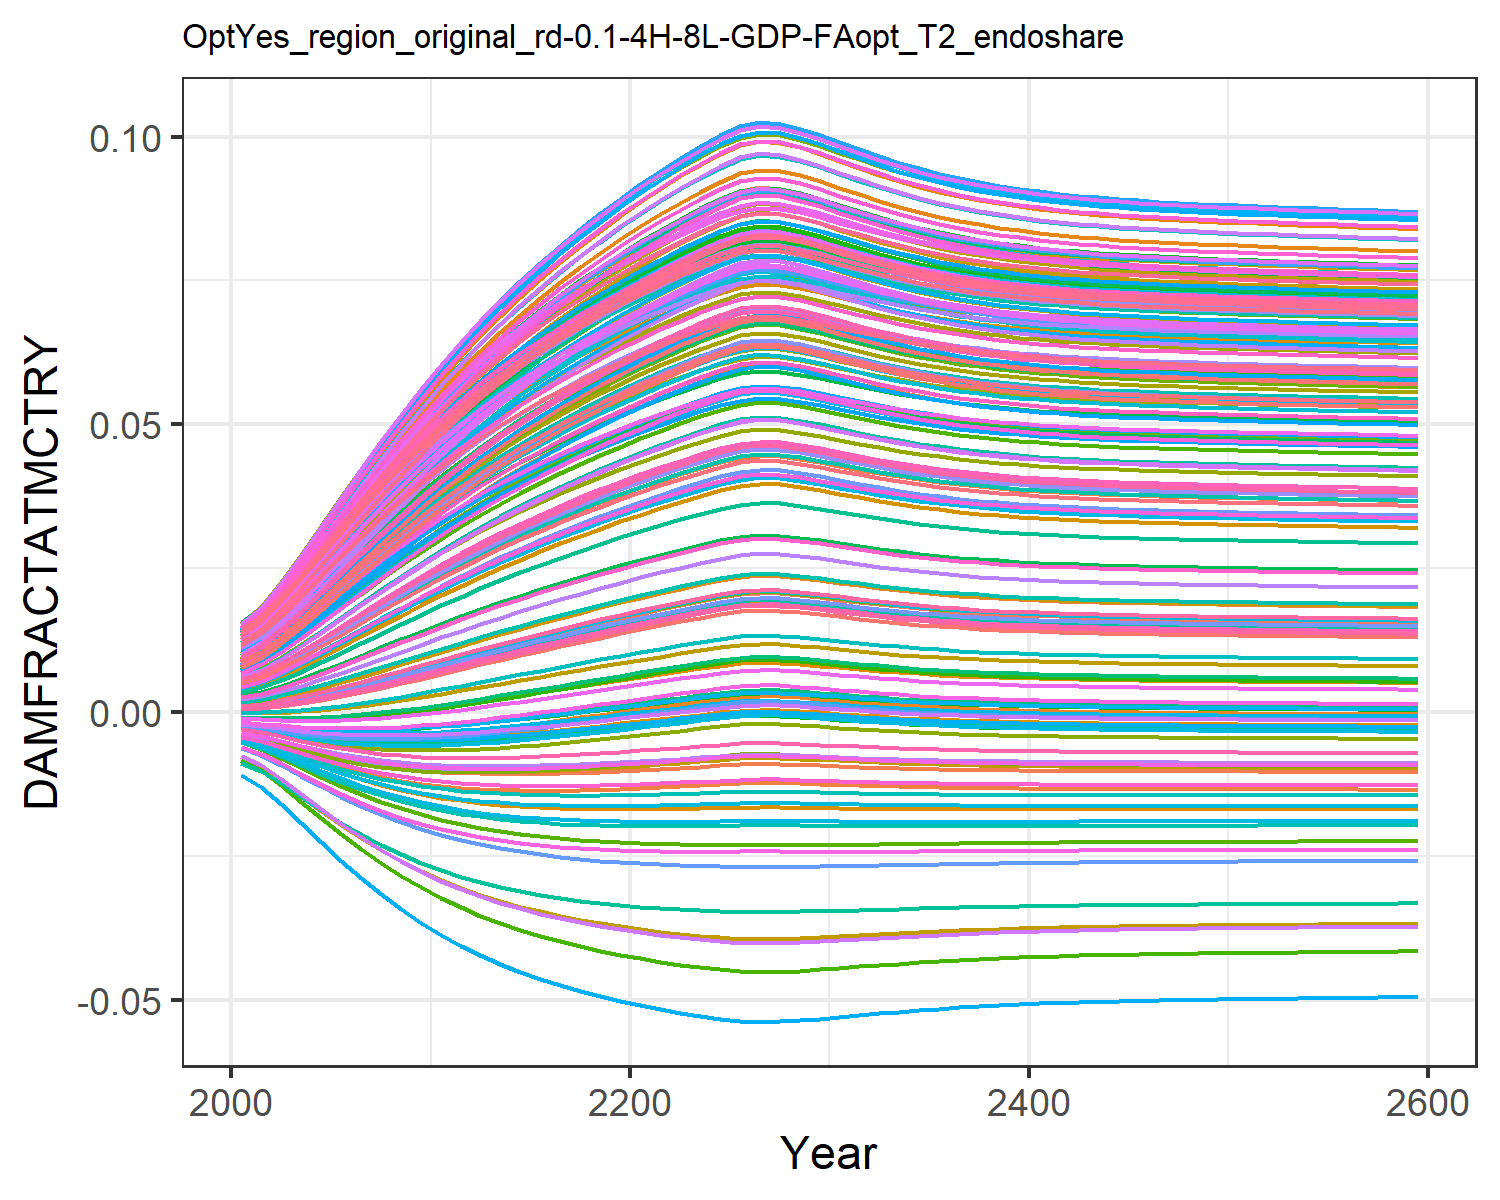

Values plotted in this chart, from the file beside it:
0.0004944558363300738, 0.009035041868853537, 0.0010779841660710774, 0.0127878253965087, 0.00461966740140384, -0.0036702585896140017, 0.005396870574371772, -0.004468618289771348, 0.0015197870186281555, 0.007712177554695604, -0.002175850673307704, 0.01452616220537947, 0.014177142238750337, 0.011646475765467606, -0.0008179012320524119, 0.01390162019000104, 0.012861461062364172, -0.0023375822918926628, -0.004484082233695831, 0.01275811598117009, 0.004026221859281131, 0.00963568972124365, 0.014346147544533642, 0.01391696621400593
0.0007213, 0.01085, 0.001388, 0.0153, 0.005549, -0.004316, 0.006476, -0.005253, 0.001935, 0.009241, -0.002498, 0.01711, 0.01691, 0.01386, -0.0008842, 0.01658, 0.01499, -0.002698, -0.005372, 0.01512, 0.004919, 0.01155, 0.01675, 0.01646
0.001098, 0.01355, 0.001888, 0.01904, 0.00696, -0.00522, 0.008103, -0.006355, 0.002588, 0.01153, -0.002919, 0.02096, 0.02097, 0.01717, -0.0009389, 0.02057, 0.01813, -0.00318, -0.006632, 0.01862, 0.006276, 0.0144, 0.0203, 0.02023
0.001581, 0.01664, 0.00251, 0.02327, 0.008604, -0.006164, 0.009978, -0.007512, 0.003381, 0.01416, -0.003313, 0.02531, 0.02557, 0.02093, -0.0009368, 0.02509, 0.02167, -0.003649, -0.007975, 0.02257, 0.007859, 0.01765, 0.02429, 0.02448
0.002157, 0.01993, 0.003232, 0.02775, 0.01039, -0.007065, 0.012, -0.008628, 0.004278, 0.01697, -0.003632, 0.02991, 0.03044, 0.02493, -0.0008602, 0.02986, 0.02538, -0.004055, -0.009294, 0.02674, 0.009583, 0.02108, 0.02846, 0.02896
0.00281, 0.02327, 0.004032, 0.03229, 0.01225, -0.007876, 0.01408, -0.009644, 0.00525, 0.01984, -0.003852, 0.03455, 0.03537, 0.029, -0.0007043, 0.03468, 0.0291, -0.004371, -0.01052, 0.03094, 0.01138, 0.02456, 0.03263, 0.03347
0.003522, 0.02659, 0.004887, 0.03676, 0.01414, -0.008576, 0.01616, -0.01053, 0.006269, 0.02271, -0.003968, 0.03913, 0.04022, 0.03303, -0.0004733, 0.03943, 0.03274, -0.004589, -0.01163, 0.03507, 0.01321, 0.028, 0.0367, 0.03789
0.004277, 0.02983, 0.00578, 0.04109, 0.01602, -0.009159, 0.01822, -0.01129, 0.007317, 0.02552, -0.003984, 0.04355, 0.04492, 0.03695, -0.0001753, 0.04403, 0.03623, -0.004711, -0.0126, 0.03905, 0.01502, 0.03133, 0.0406, 0.04216
0.005065, 0.03296, 0.006699, 0.04526, 0.01788, -0.009631, 0.02024, -0.01191, 0.008381, 0.02825, -0.003908, 0.0478, 0.04945, 0.04075, 0.0001805, 0.04845, 0.03957, -0.004744, -0.01344, 0.04287, 0.01682, 0.03455, 0.04432, 0.04625
0.005877, 0.03599, 0.007638, 0.04926, 0.0197, -0.01, 0.0222, -0.01242, 0.009455, 0.03089, -0.003752, 0.05188, 0.05379, 0.04441, 0.0005861, 0.05269, 0.04274, -0.004698, -0.01416, 0.04652, 0.01859, 0.03764, 0.04785, 0.05016
0.00671, 0.03891, 0.00859, 0.05311, 0.02149, -0.01028, 0.02412, -0.01282, 0.01053, 0.03346, -0.003524, 0.05579, 0.05796, 0.04794, 0.001035, 0.05676, 0.04577, -0.004582, -0.01477, 0.05002, 0.02033, 0.04062, 0.0512, 0.0539
0.007531, 0.04163, 0.009522, 0.05668, 0.0232, -0.01047, 0.02592, -0.01312, 0.01158, 0.03587, -0.003244, 0.05942, 0.06184, 0.05123, 0.001505, 0.06054, 0.04856, -0.004411, -0.01527, 0.05326, 0.02198, 0.04339, 0.05428, 0.05736
0.008341, 0.04421, 0.01044, 0.06004, 0.02482, -0.01059, 0.02764, -0.01333, 0.0126, 0.03815, -0.00292, 0.06283, 0.06547, 0.05433, 0.001992, 0.06408, 0.05116, -0.004194, -0.01568, 0.05629, 0.02356, 0.04599, 0.05715, 0.06059
0.009144, 0.04665, 0.01133, 0.06321, 0.02639, -0.01065, 0.02928, -0.01347, 0.01359, 0.04032, -0.002561, 0.06604, 0.06891, 0.05727, 0.002493, 0.06742, 0.05359, -0.00394, -0.016, 0.05914, 0.02508, 0.04846, 0.05984, 0.06363
0.009937, 0.04898, 0.01222, 0.06621, 0.0279, -0.01066, 0.03085, -0.01355, 0.01456, 0.04239, -0.002171, 0.06908, 0.07216, 0.06007, 0.003006, 0.07059, 0.05589, -0.003653, -0.01626, 0.06184, 0.02655, 0.0508, 0.06236, 0.06651
0.01072, 0.05119, 0.01309, 0.06906, 0.02935, -0.01063, 0.03236, -0.01358, 0.01551, 0.04438, -0.001757, 0.07196, 0.07525, 0.06274, 0.003526, 0.0736, 0.05805, -0.00334, -0.01646, 0.06439, 0.02797, 0.05302, 0.06474, 0.06923
0.01149, 0.05331, 0.01394, 0.07178, 0.03076, -0.01056, 0.03381, -0.01356, 0.01644, 0.04628, -0.001323, 0.07471, 0.0782, 0.06528, 0.004052, 0.07646, 0.0601, -0.003005, -0.01661, 0.06682, 0.02934, 0.05514, 0.06698, 0.07181
0.01225, 0.05534, 0.01478, 0.07437, 0.03212, -0.01045, 0.03521, -0.0135, 0.01735, 0.0481, -0.0008734, 0.07732, 0.081, 0.06772, 0.004581, 0.07918, 0.06204, -0.002653, -0.01671, 0.06912, 0.03066, 0.05716, 0.0691, 0.07426
0.013, 0.05727, 0.0156, 0.07683, 0.03343, -0.01032, 0.03655, -0.01341, 0.01823, 0.04984, -0.0004121, 0.0798, 0.08366, 0.07004, 0.00511, 0.08177, 0.06388, -0.002286, -0.01678, 0.07131, 0.03194, 0.05908, 0.07111, 0.07659
0.01373, 0.05912, 0.0164, 0.07917, 0.03469, -0.01017, 0.03784, -0.01328, 0.01909, 0.05151, 5.6510870008852354e-5, 0.08216, 0.0862, 0.07225, 0.005635, 0.08423, 0.06561, -0.00191, -0.01681, 0.07338, 0.03317, 0.06092, 0.073, 0.07879
0.01444, 0.06088, 0.01718, 0.0814, 0.0359, -0.009995, 0.03907, -0.01314, 0.01993, 0.0531, 0.0005289, 0.0844, 0.08861, 0.07436, 0.006155, 0.08657, 0.06726, -0.001528, -0.01681, 0.07535, 0.03435, 0.06266, 0.07479, 0.08088
0.01513, 0.06255, 0.01793, 0.08351, 0.03707, -0.009805, 0.04025, -0.01297, 0.02073, 0.05462, 0.001002, 0.08653, 0.09089, 0.07636, 0.006668, 0.08879, 0.06881, -0.001142, -0.01678, 0.07722, 0.03548, 0.06432, 0.07647, 0.08286
0.0158, 0.06415, 0.01866, 0.08551, 0.03818, -0.009604, 0.04137, -0.01279, 0.02151, 0.05607, 0.001473, 0.08854, 0.09306, 0.07827, 0.007171, 0.09089, 0.07027, -0.0007555, -0.01674, 0.07898, 0.03657, 0.06589, 0.07806, 0.08473
0.01645, 0.06565, 0.01936, 0.0874, 0.03924, -0.009395, 0.04244, -0.0126, 0.02226, 0.05744, 0.001936, 0.09043, 0.0951, 0.08007, 0.007659, 0.09286, 0.07164, -0.0003734, -0.01667, 0.08064, 0.0376, 0.06737, 0.07954, 0.08649
0.01706, 0.06705, 0.02002, 0.08915, 0.04023, -0.009184, 0.04344, -0.0124, 0.02296, 0.05872, 0.002383, 0.09219, 0.09699, 0.08174, 0.008127, 0.0947, 0.07291, -2.3797106591255668e-6, -0.0166, 0.08217, 0.03857, 0.06874, 0.08091, 0.08812
0.01756, 0.06819, 0.02057, 0.09057, 0.04105, -0.009, 0.04425, -0.01223, 0.02354, 0.05976, 0.002759, 0.09362, 0.09853, 0.0831, 0.008516, 0.09619, 0.07393, 0.0003104, -0.01652, 0.08342, 0.03937, 0.06986, 0.08202, 0.08944
0.01779, 0.06869, 0.02081, 0.0912, 0.0414, -0.008916, 0.04461, -0.01215, 0.02379, 0.06022, 0.002927, 0.09424, 0.09921, 0.0837, 0.008689, 0.09684, 0.07438, 0.0004509, -0.01648, 0.08397, 0.03972, 0.07035, 0.08251, 0.09002
0.0177, 0.06849, 0.02071, 0.09094, 0.04126, -0.00895, 0.04446, -0.01218, 0.02369, 0.06003, 0.002859, 0.09399, 0.09894, 0.08346, 0.008619, 0.09658, 0.0742, 0.0003942, -0.0165, 0.08375, 0.03958, 0.07016, 0.08231, 0.08978
0.01743, 0.06788, 0.02042, 0.09019, 0.04083, -0.00905, 0.04403, -0.01227, 0.02338, 0.05948, 0.002657, 0.09323, 0.09812, 0.08274, 0.00841, 0.09579, 0.07366, 0.0002256, -0.01654, 0.08309, 0.03916, 0.06956, 0.08172, 0.08908
0.01707, 0.06707, 0.02003, 0.08917, 0.04025, -0.009181, 0.04345, -0.0124, 0.02297, 0.05873, 0.00239, 0.09221, 0.09702, 0.08176, 0.008133, 0.09473, 0.07292, 3.0172227617197844e-6, -0.01659, 0.0822, 0.03859, 0.06876, 0.08093, 0.08814
0.01668, 0.06617, 0.01961, 0.08805, 0.03961, -0.009318, 0.04281, -0.01253, 0.02252, 0.05791, 0.002101, 0.09109, 0.09581, 0.08069, 0.007832, 0.09355, 0.07211, -0.000237, -0.01665, 0.08121, 0.03797, 0.06788, 0.08005, 0.08709
0.01628, 0.06526, 0.01918, 0.08691, 0.03897, -0.00945, 0.04216, -0.01265, 0.02206, 0.05709, 0.001816, 0.08995, 0.09458, 0.07961, 0.007533, 0.09236, 0.07129, -0.0004727, -0.01669, 0.08021, 0.03734, 0.06699, 0.07916, 0.08604
0.01591, 0.0644, 0.01878, 0.08583, 0.03836, -0.00957, 0.04155, -0.01276, 0.02164, 0.0563, 0.001549, 0.08886, 0.0934, 0.07857, 0.007252, 0.09122, 0.0705, -0.0006927, -0.01673, 0.07926, 0.03674, 0.06613, 0.07831, 0.08503
0.01557, 0.06359, 0.01841, 0.08482, 0.03779, -0.009676, 0.04098, -0.01286, 0.02124, 0.05557, 0.001308, 0.08784, 0.09231, 0.07761, 0.006995, 0.09016, 0.06976, -0.0008914, -0.01676, 0.07837, 0.03619, 0.06534, 0.07751, 0.08408
0.01526, 0.06287, 0.01807, 0.0839, 0.03729, -0.009767, 0.04047, -0.01294, 0.02089, 0.05491, 0.001093, 0.08692, 0.09132, 0.07674, 0.006766, 0.0892, 0.06909, -0.001067, -0.01678, 0.07756, 0.0357, 0.06462, 0.07678, 0.08323
0.01499, 0.06222, 0.01778, 0.08309, 0.03683, -0.009845, 0.04001, -0.01301, 0.02057, 0.05432, 0.0009057, 0.0861, 0.09044, 0.07596, 0.006564, 0.08834, 0.0685, -0.001221, -0.01679, 0.07684, 0.03526, 0.06398, 0.07613, 0.08246
0.01476, 0.06165, 0.01752, 0.08237, 0.03643, -0.009911, 0.03961, -0.01307, 0.0203, 0.0538, 0.000743, 0.08538, 0.08966, 0.07528, 0.006388, 0.08759, 0.06797, -0.001354, -0.0168, 0.07621, 0.03487, 0.06342, 0.07556, 0.08179
0.01455, 0.06114, 0.0173, 0.08173, 0.03609, -0.009966, 0.03925, -0.01311, 0.02005, 0.05334, 0.0006027, 0.08474, 0.08897, 0.07468, 0.006236, 0.08692, 0.0675, -0.001468, -0.01681, 0.07565, 0.03453, 0.06292, 0.07505, 0.0812
0.01437, 0.06071, 0.0171, 0.08118, 0.03579, -0.01001, 0.03895, -0.01315, 0.01985, 0.05295, 0.0004822, 0.08418, 0.08837, 0.07415, 0.006104, 0.08634, 0.0671, -0.001566, -0.01681, 0.07516, 0.03423, 0.06249, 0.07461, 0.08068
0.01422, 0.06033, 0.01693, 0.0807, 0.03552, -0.01005, 0.03868, -0.01319, 0.01967, 0.0526, 0.0003789, 0.0837, 0.08786, 0.0737, 0.005991, 0.08584, 0.06675, -0.00165, -0.01681, 0.07474, 0.03398, 0.06212, 0.07423, 0.08023
0.01408, 0.06, 0.01679, 0.08029, 0.0353, -0.01008, 0.03845, -0.01321, 0.01951, 0.05231, 0.0002901, 0.08328, 0.08741, 0.07331, 0.005894, 0.0854, 0.06644, -0.001722, -0.01681, 0.07437, 0.03376, 0.06179, 0.0739, 0.07984
0.01397, 0.05971, 0.01666, 0.07993, 0.0351, -0.01011, 0.03825, -0.01324, 0.01938, 0.05205, 0.0002139, 0.08292, 0.08702, 0.07296, 0.005809, 0.08503, 0.06617, -0.001783, -0.01681, 0.07405, 0.03357, 0.06151, 0.07361, 0.0795
0.01387, 0.05947, 0.01655, 0.07961, 0.03493, -0.01014, 0.03808, -0.01326, 0.01926, 0.05182, 0.0001481, 0.0826, 0.08668, 0.07267, 0.005737, 0.0847, 0.06594, -0.001836, -0.01681, 0.07377, 0.0334, 0.06126, 0.07336, 0.07921
0.01378, 0.05925, 0.01646, 0.07934, 0.03478, -0.01016, 0.03793, -0.01327, 0.01916, 0.05163, 9.106061233475626e-5, 0.08233, 0.08638, 0.07241, 0.005674, 0.08441, 0.06574, -0.001882, -0.01681, 0.07353, 0.03325, 0.06105, 0.07313, 0.07895
0.01371, 0.05906, 0.01637, 0.0791, 0.03465, -0.01017, 0.0378, -0.01329, 0.01907, 0.05145, 4.1335576783256556e-5, 0.08209, 0.08612, 0.07218, 0.005618, 0.08415, 0.06556, -0.001923, -0.01681, 0.07332, 0.03313, 0.06086, 0.07294, 0.07872
0.01364, 0.05889, 0.0163, 0.07889, 0.03454, -0.01019, 0.03768, -0.0133, 0.01899, 0.0513, -2.35117165909432e-6, 0.08187, 0.08589, 0.07198, 0.00557, 0.08393, 0.0654, -0.001958, -0.01681, 0.07313, 0.03302, 0.06069, 0.07277, 0.07852
0.01358, 0.05874, 0.01624, 0.0787, 0.03443, -0.0102, 0.03757, -0.01331, 0.01892, 0.05117, -4.106882692321567e-5, 0.08168, 0.08568, 0.0718, 0.005527, 0.08373, 0.06526, -0.001989, -0.0168, 0.07296, 0.03292, 0.06054, 0.07262, 0.07834
0.01353, 0.05861, 0.01618, 0.07853, 0.03434, -0.01021, 0.03748, -0.01332, 0.01886, 0.05105, -7.572056924785853e-5, 0.08151, 0.0855, 0.07164, 0.005488, 0.08355, 0.06514, -0.002017, -0.0168, 0.07281, 0.03283, 0.06041, 0.07248, 0.07818
0.01348, 0.05849, 0.01612, 0.07837, 0.03426, -0.01022, 0.03739, -0.01333, 0.0188, 0.05094, -0.0001071, 0.08135, 0.08533, 0.07149, 0.005453, 0.08339, 0.06502, -0.002042, -0.0168, 0.07267, 0.03274, 0.06029, 0.07235, 0.07804
0.01343, 0.05837, 0.01608, 0.07823, 0.03418, -0.01023, 0.03732, -0.01334, 0.01875, 0.05083, -0.0001357, 0.08121, 0.08518, 0.07136, 0.005421, 0.08324, 0.06492, -0.002065, -0.0168, 0.07255, 0.03267, 0.06018, 0.07224, 0.0779
0.01339, 0.05827, 0.01603, 0.0781, 0.03411, -0.01024, 0.03724, -0.01334, 0.0187, 0.05074, -0.0001623, 0.08108, 0.08503, 0.07123, 0.005391, 0.0831, 0.06482, -0.002086, -0.0168, 0.07243, 0.0326, 0.06007, 0.07213, 0.07778
0.01335, 0.05817, 0.01599, 0.07797, 0.03404, -0.01025, 0.03718, -0.01335, 0.01865, 0.05065, -0.0001871, 0.08095, 0.0849, 0.07112, 0.005363, 0.08297, 0.06473, -0.002106, -0.0168, 0.07232, 0.03254, 0.05998, 0.07203, 0.07766
0.01332, 0.05808, 0.01595, 0.07785, 0.03398, -0.01026, 0.03711, -0.01336, 0.01861, 0.05057, -0.0002106, 0.08083, 0.08477, 0.071, 0.005337, 0.08285, 0.06464, -0.002125, -0.01679, 0.07222, 0.03247, 0.05989, 0.07194, 0.07755
0.01328, 0.05799, 0.01591, 0.07774, 0.03392, -0.01027, 0.03705, -0.01336, 0.01857, 0.05049, -0.0002331, 0.08072, 0.08465, 0.0709, 0.005312, 0.08273, 0.06456, -0.002143, -0.01679, 0.07212, 0.03241, 0.0598, 0.07185, 0.07745
0.01325, 0.0579, 0.01587, 0.07763, 0.03386, -0.01027, 0.03699, -0.01337, 0.01853, 0.05041, -0.0002548, 0.08061, 0.08453, 0.07079, 0.005287, 0.08261, 0.06447, -0.002161, -0.01679, 0.07202, 0.03236, 0.05971, 0.07176, 0.07734
0.01321, 0.05782, 0.01584, 0.07753, 0.0338, -0.01028, 0.03693, -0.01337, 0.01849, 0.05033, -0.0002759, 0.0805, 0.08442, 0.07069, 0.005263, 0.0825, 0.0644, -0.002178, -0.01679, 0.07192, 0.0323, 0.05963, 0.07167, 0.07724
0.01318, 0.05774, 0.0158, 0.07742, 0.03375, -0.01029, 0.03687, -0.01338, 0.01845, 0.05026, -0.0002967, 0.0804, 0.0843, 0.07059, 0.00524, 0.08239, 0.06432, -0.002194, -0.01679, 0.07183, 0.03225, 0.05955, 0.07159, 0.07714
0.01315, 0.05766, 0.01577, 0.07732, 0.03369, -0.01029, 0.03682, -0.01338, 0.01841, 0.05019, -0.0003171, 0.08029, 0.08419, 0.0705, 0.005217, 0.08228, 0.06424, -0.00221, -0.01679, 0.07174, 0.03219, 0.05946, 0.0715, 0.07704
0.01312, 0.05757, 0.01573, 0.07721, 0.03363, -0.0103, 0.03676, -0.01339, 0.01837, 0.05011, -0.0003374, 0.08019, 0.08408, 0.0704, 0.005194, 0.08217, 0.06416, -0.002227, -0.01678, 0.07165, 0.03214, 0.05938, 0.07142, 0.07695
0.01309, 0.05749, 0.0157, 0.07711, 0.03358, -0.01031, 0.0367, -0.01339, 0.01834, 0.05004, -0.0003576, 0.08008, 0.08397, 0.0703, 0.005171, 0.08207, 0.06409, -0.002243, -0.01678, 0.07156, 0.03208, 0.0593, 0.07134, 0.07685
